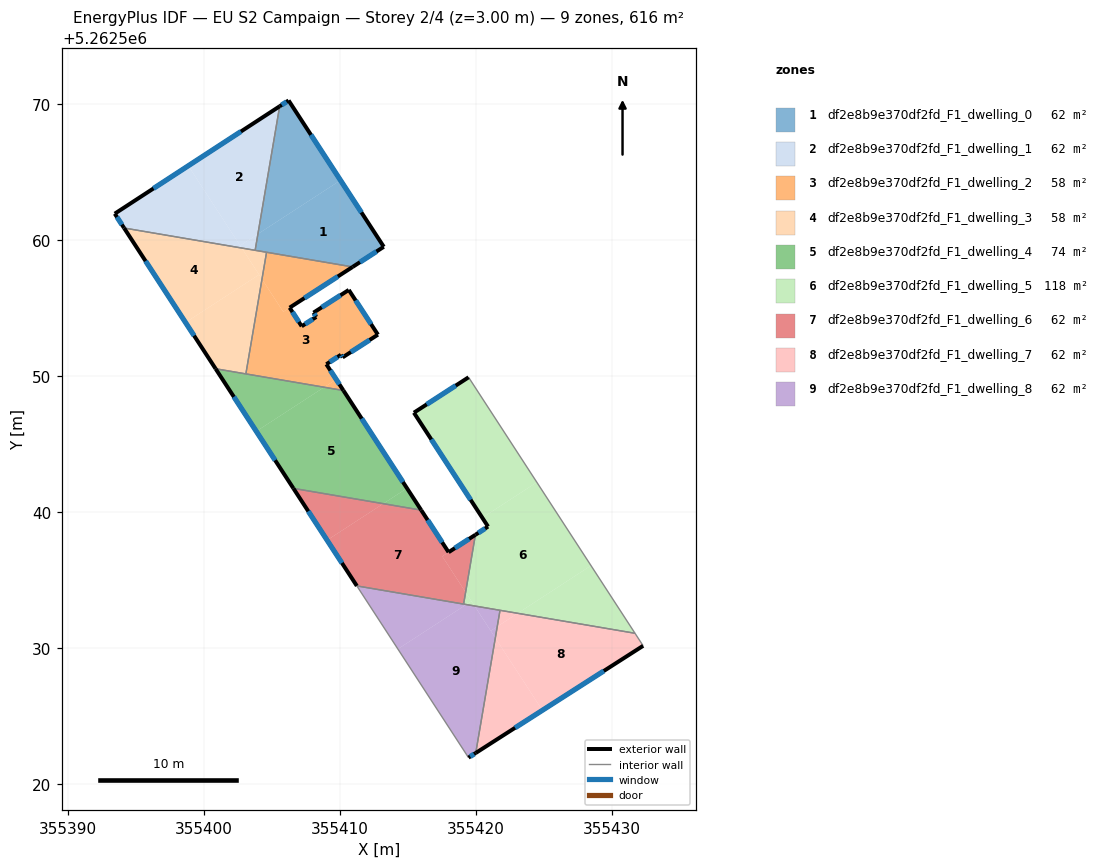
=== STOREY PLAN SPEC (per zone: floor XY polygon, exterior-wall plan segments, windows/doors) ===
zone 1: df2e8b9e370df2fd_F1_dwelling_0  (61.6 m²)
  floor: (355410.06, 5262564.41) (355413.24, 5262559.52) (355410.95, 5262558.04) (355403.78, 5262559.26) (355403.99, 5262560.46)
  floor: (355406.24, 5262570.28) (355410.06, 5262564.41) (355403.99, 5262560.46) (355405.59, 5262569.85)
  exterior wall: (355406.24, 5262570.28) – (355405.59, 5262569.85)  [0.8 m]
    window: (355406.09, 5262570.18) – (355405.74, 5262569.95)  [0.7 m²]
  exterior wall: (355413.24, 5262559.52) – (355406.24, 5262570.28)  [12.8 m]
    window: (355411.60, 5262562.05) – (355407.89, 5262567.75)  [10.8 m²]
  exterior wall: (355410.95, 5262558.04) – (355413.24, 5262559.52)  [2.7 m]
    window: (355411.49, 5262558.39) – (355412.71, 5262559.17)  [2.3 m²]
  interior walls: 3
zone 2: df2e8b9e370df2fd_F1_dwelling_1  (61.6 m²)
  floor: (355405.59, 5262569.85) (355403.99, 5262560.46) (355402.68, 5262559.61) (355398.87, 5262565.47)
  floor: (355398.87, 5262565.47) (355402.80, 5262559.43) (355394.15, 5262560.90) (355393.46, 5262561.95)
  floor: (355403.99, 5262560.46) (355403.78, 5262559.26) (355402.80, 5262559.43) (355402.68, 5262559.61)
  exterior wall: (355393.46, 5262561.95) – (355394.15, 5262560.90)  [1.3 m]
    window: (355393.62, 5262561.71) – (355393.99, 5262561.15)  [1.1 m²]
  exterior wall: (355405.59, 5262569.85) – (355393.46, 5262561.95)  [14.5 m]
    window: (355402.74, 5262568.00) – (355396.31, 5262563.81)  [12.2 m²]
  interior walls: 2
zone 3: df2e8b9e370df2fd_F1_dwelling_2  (58.5 m²)
  floor: (355410.67, 5262556.35) (355412.81, 5262553.06) (355410.22, 5262551.39) (355410.09, 5262551.58) (355409.02, 5262550.88) (355409.11, 5262550.75) (355409.16, 5262550.67) (355409.70, 5262549.84) (355409.74, 5262549.77) (355408.86, 5262549.19) (355403.10, 5262550.17) (355404.29, 5262557.14) (355405.85, 5262554.74) (355406.32, 5262555.04) (355406.40, 5262554.92) (355406.56, 5262554.66) (355406.73, 5262554.41) (355406.75, 5262554.39) (355407.12, 5262553.80) (355407.21, 5262553.67) (355408.28, 5262554.36) (355408.07, 5262554.68)
  floor: (355410.95, 5262558.04) (355405.85, 5262554.74) (355404.29, 5262557.14) (355404.62, 5262559.12)
  floor: (355409.85, 5262549.61) (355409.97, 5262549.43) (355410.28, 5262548.95) (355408.86, 5262549.19) (355409.74, 5262549.77) (355409.76, 5262549.75)
  exterior wall: (355410.67, 5262556.35) – (355408.07, 5262554.68)  [3.1 m]
    window: (355410.06, 5262555.95) – (355408.68, 5262555.07)  [2.6 m²]
  exterior wall: (355412.81, 5262553.06) – (355410.67, 5262556.35)  [3.9 m]
    window: (355412.31, 5262553.83) – (355411.17, 5262555.57)  [3.3 m²]
  exterior wall: (355410.22, 5262551.39) – (355412.81, 5262553.06)  [3.1 m]
    window: (355410.83, 5262551.78) – (355412.20, 5262552.67)  [2.6 m²]
  exterior wall: (355410.09, 5262551.58) – (355410.22, 5262551.39)  [0.2 m]
    window: (355410.12, 5262551.53) – (355410.19, 5262551.43)  [0.2 m²]
  exterior wall: (355409.02, 5262550.88) – (355410.09, 5262551.58)  [1.3 m]
    window: (355409.27, 5262551.05) – (355409.84, 5262551.42)  [1.1 m²]
  exterior wall: (355410.28, 5262548.95) – (355409.02, 5262550.88)  [2.3 m]
    window: (355409.98, 5262549.41) – (355409.31, 5262550.43)  [1.9 m²]
  exterior wall: (355406.32, 5262555.04) – (355410.95, 5262558.04)  [5.5 m]
    window: (355407.41, 5262555.75) – (355409.87, 5262557.34)  [4.7 m²]
  exterior wall: (355407.21, 5262553.67) – (355406.32, 5262555.04)  [1.6 m]
    window: (355407.00, 5262554.00) – (355406.53, 5262554.72)  [1.4 m²]
  exterior wall: (355408.28, 5262554.36) – (355407.21, 5262553.67)  [1.3 m]
    window: (355408.03, 5262554.20) – (355407.46, 5262553.84)  [1.1 m²]
  exterior wall: (355408.07, 5262554.68) – (355408.28, 5262554.36)  [0.4 m]
    window: (355408.12, 5262554.60) – (355408.23, 5262554.43)  [0.3 m²]
  interior walls: 3
zone 4: df2e8b9e370df2fd_F1_dwelling_3  (58.4 m²)
  floor: (355402.80, 5262559.43) (355404.08, 5262557.47) (355398.67, 5262553.95) (355394.15, 5262560.90)
  floor: (355404.08, 5262557.47) (355404.29, 5262557.14) (355403.10, 5262550.17) (355400.88, 5262550.55) (355398.67, 5262553.95)
  floor: (355404.62, 5262559.12) (355404.29, 5262557.14) (355402.80, 5262559.43)
  exterior wall: (355394.15, 5262560.90) – (355400.88, 5262550.55)  [12.3 m]
    window: (355395.73, 5262558.47) – (355399.30, 5262552.98)  [10.4 m²]
  interior walls: 4
zone 5: df2e8b9e370df2fd_F1_dwelling_4  (73.5 m²)
  floor: (355410.28, 5262548.95) (355414.83, 5262541.95) (355414.95, 5262541.76) (355413.20, 5262540.63) (355406.60, 5262541.75) (355403.87, 5262545.95) (355408.86, 5262549.19)
  floor: (355415.07, 5262541.57) (355416.00, 5262540.16) (355413.20, 5262540.63) (355414.95, 5262541.76) (355414.99, 5262541.70)
  floor: (355408.86, 5262549.19) (355403.87, 5262545.95) (355400.88, 5262550.55)
  exterior wall: (355416.00, 5262540.16) – (355410.28, 5262548.95)  [10.5 m]
    window: (355414.65, 5262542.22) – (355411.62, 5262546.89)  [8.9 m²]
  exterior wall: (355400.88, 5262550.55) – (355406.60, 5262541.75)  [10.5 m]
    window: (355402.22, 5262548.49) – (355405.25, 5262543.82)  [8.9 m²]
  interior walls: 3
zone 6: df2e8b9e370df2fd_F1_dwelling_5  (117.6 m²)
  floor: (355424.50, 5262542.20) (355428.48, 5262536.08) (355423.09, 5262532.57) (355419.92, 5262533.11) (355419.26, 5262534.12) (355419.98, 5262538.34) (355420.91, 5262538.95) (355420.49, 5262539.60)
  floor: (355419.48, 5262549.92) (355424.50, 5262542.20) (355420.49, 5262539.60) (355415.46, 5262547.32)
  floor: (355428.48, 5262536.08) (355431.72, 5262531.10) (355423.09, 5262532.57)
  floor: (355419.26, 5262534.12) (355419.69, 5262533.46) (355419.31, 5262533.21) (355419.11, 5262533.25)
  floor: (355419.69, 5262533.46) (355419.92, 5262533.11) (355419.31, 5262533.21)
  exterior wall: (355420.91, 5262538.95) – (355419.98, 5262538.34)  [1.1 m]
    window: (355420.69, 5262538.81) – (355420.20, 5262538.48)  [0.9 m²]
  exterior wall: (355415.46, 5262547.32) – (355420.91, 5262538.95)  [10.0 m]
    window: (355416.74, 5262545.35) – (355419.63, 5262540.91)  [8.4 m²]
  exterior wall: (355419.48, 5262549.92) – (355415.46, 5262547.32)  [4.8 m]
    window: (355418.53, 5262549.31) – (355416.40, 5262547.93)  [4.0 m²]
  interior walls: 4
zone 7: df2e8b9e370df2fd_F1_dwelling_6  (61.6 m²)
  floor: (355416.93, 5262538.72) (355416.95, 5262538.69) (355417.00, 5262538.62) (355417.44, 5262537.94) (355417.44, 5262537.93) (355418.01, 5262537.06) (355417.54, 5262536.76) (355419.26, 5262534.12) (355419.11, 5262533.25) (355411.26, 5262534.58) (355409.08, 5262537.95) (355413.20, 5262540.63) (355416.00, 5262540.16)
  floor: (355419.98, 5262538.34) (355419.26, 5262534.12) (355417.54, 5262536.76)
  floor: (355413.20, 5262540.63) (355409.08, 5262537.95) (355406.60, 5262541.75)
  exterior wall: (355406.60, 5262541.75) – (355411.26, 5262534.58)  [8.6 m]
    window: (355407.69, 5262540.07) – (355410.17, 5262536.27)  [7.2 m²]
  exterior wall: (355418.01, 5262537.06) – (355416.00, 5262540.16)  [3.7 m]
    window: (355417.54, 5262537.79) – (355416.47, 5262539.43)  [3.1 m²]
  exterior wall: (355419.98, 5262538.34) – (355418.01, 5262537.06)  [2.4 m]
    window: (355419.52, 5262538.04) – (355418.47, 5262537.36)  [2.0 m²]
  interior walls: 3
zone 8: df2e8b9e370df2fd_F1_dwelling_7  (61.6 m²)
  floor: (355431.72, 5262531.10) (355432.31, 5262530.18) (355424.91, 5262525.44) (355421.45, 5262530.76) (355421.59, 5262531.60) (355423.09, 5262532.57)
  floor: (355423.09, 5262532.57) (355421.59, 5262531.60) (355421.79, 5262532.79)
  floor: (355421.45, 5262530.76) (355424.91, 5262525.44) (355420.01, 5262522.30)
  exterior wall: (355420.01, 5262522.30) – (355432.31, 5262530.18)  [14.6 m]
    window: (355422.90, 5262524.15) – (355429.42, 5262528.33)  [12.3 m²]
  interior walls: 3
zone 9: df2e8b9e370df2fd_F1_dwelling_8  (61.6 m²)
  floor: (355419.92, 5262533.11) (355421.45, 5262530.76) (355420.01, 5262522.30) (355419.47, 5262521.96) (355414.28, 5262529.94) (355419.31, 5262533.21)
  floor: (355421.79, 5262532.79) (355421.59, 5262531.60) (355421.11, 5262531.28) (355419.92, 5262533.11)
  floor: (355419.31, 5262533.21) (355414.28, 5262529.94) (355411.26, 5262534.58)
  floor: (355421.59, 5262531.60) (355421.45, 5262530.76) (355421.11, 5262531.28)
  exterior wall: (355419.47, 5262521.96) – (355420.01, 5262522.30)  [0.6 m]
    window: (355419.60, 5262522.04) – (355419.88, 5262522.22)  [0.5 m²]
  interior walls: 4

=== DERIVED (storey summary) ===
Building: EU S2 Campaign
Storey: 2 of 4  (floor level z = 3.00 m)
Storey gross floor area: 616.0 m²
Zones on this storey: 9
  - df2e8b9e370df2fd_F1_dwelling_0: floor 61.6 m²; exterior wall 16.3 m (49.0 m²); 3 window(s) 13.8 m²; WWR 28.1%
  - df2e8b9e370df2fd_F1_dwelling_1: floor 61.6 m²; exterior wall 15.7 m (47.2 m²); 2 window(s) 13.3 m²; WWR 28.1%
  - df2e8b9e370df2fd_F1_dwelling_2: floor 58.5 m²; exterior wall 22.7 m (68.1 m²); 10 window(s) 19.2 m²; WWR 28.1%
  - df2e8b9e370df2fd_F1_dwelling_3: floor 58.4 m²; exterior wall 12.3 m (37.0 m²); 1 window(s) 10.4 m²; WWR 28.1%
  - df2e8b9e370df2fd_F1_dwelling_4: floor 73.5 m²; exterior wall 21.0 m (63.0 m²); 2 window(s) 17.7 m²; WWR 28.1%
  - df2e8b9e370df2fd_F1_dwelling_5: floor 117.6 m²; exterior wall 15.9 m (47.7 m²); 3 window(s) 13.4 m²; WWR 28.1%
  - df2e8b9e370df2fd_F1_dwelling_6: floor 61.6 m²; exterior wall 14.6 m (43.8 m²); 3 window(s) 12.3 m²; WWR 28.1%
  - df2e8b9e370df2fd_F1_dwelling_7: floor 61.6 m²; exterior wall 14.6 m (43.8 m²); 1 window(s) 12.3 m²; WWR 28.1%
  - df2e8b9e370df2fd_F1_dwelling_8: floor 61.6 m²; exterior wall 0.6 m (1.9 m²); 1 window(s) 0.5 m²; WWR 28.1%
Zone adjacency (shared interzone walls):
  - df2e8b9e370df2fd_F1_dwelling_0 ↔ df2e8b9e370df2fd_F1_dwelling_1
  - df2e8b9e370df2fd_F1_dwelling_0 ↔ df2e8b9e370df2fd_F1_dwelling_2
  - df2e8b9e370df2fd_F1_dwelling_0 ↔ df2e8b9e370df2fd_F1_dwelling_3
  - df2e8b9e370df2fd_F1_dwelling_1 ↔ df2e8b9e370df2fd_F1_dwelling_3
  - df2e8b9e370df2fd_F1_dwelling_2 ↔ df2e8b9e370df2fd_F1_dwelling_3
  - df2e8b9e370df2fd_F1_dwelling_2 ↔ df2e8b9e370df2fd_F1_dwelling_4
  - df2e8b9e370df2fd_F1_dwelling_3 ↔ df2e8b9e370df2fd_F1_dwelling_4
  - df2e8b9e370df2fd_F1_dwelling_4 ↔ df2e8b9e370df2fd_F1_dwelling_6
  - df2e8b9e370df2fd_F1_dwelling_5 ↔ df2e8b9e370df2fd_F1_dwelling_6
  - df2e8b9e370df2fd_F1_dwelling_5 ↔ df2e8b9e370df2fd_F1_dwelling_7
  - df2e8b9e370df2fd_F1_dwelling_5 ↔ df2e8b9e370df2fd_F1_dwelling_8
  - df2e8b9e370df2fd_F1_dwelling_6 ↔ df2e8b9e370df2fd_F1_dwelling_8
  - df2e8b9e370df2fd_F1_dwelling_7 ↔ df2e8b9e370df2fd_F1_dwelling_8